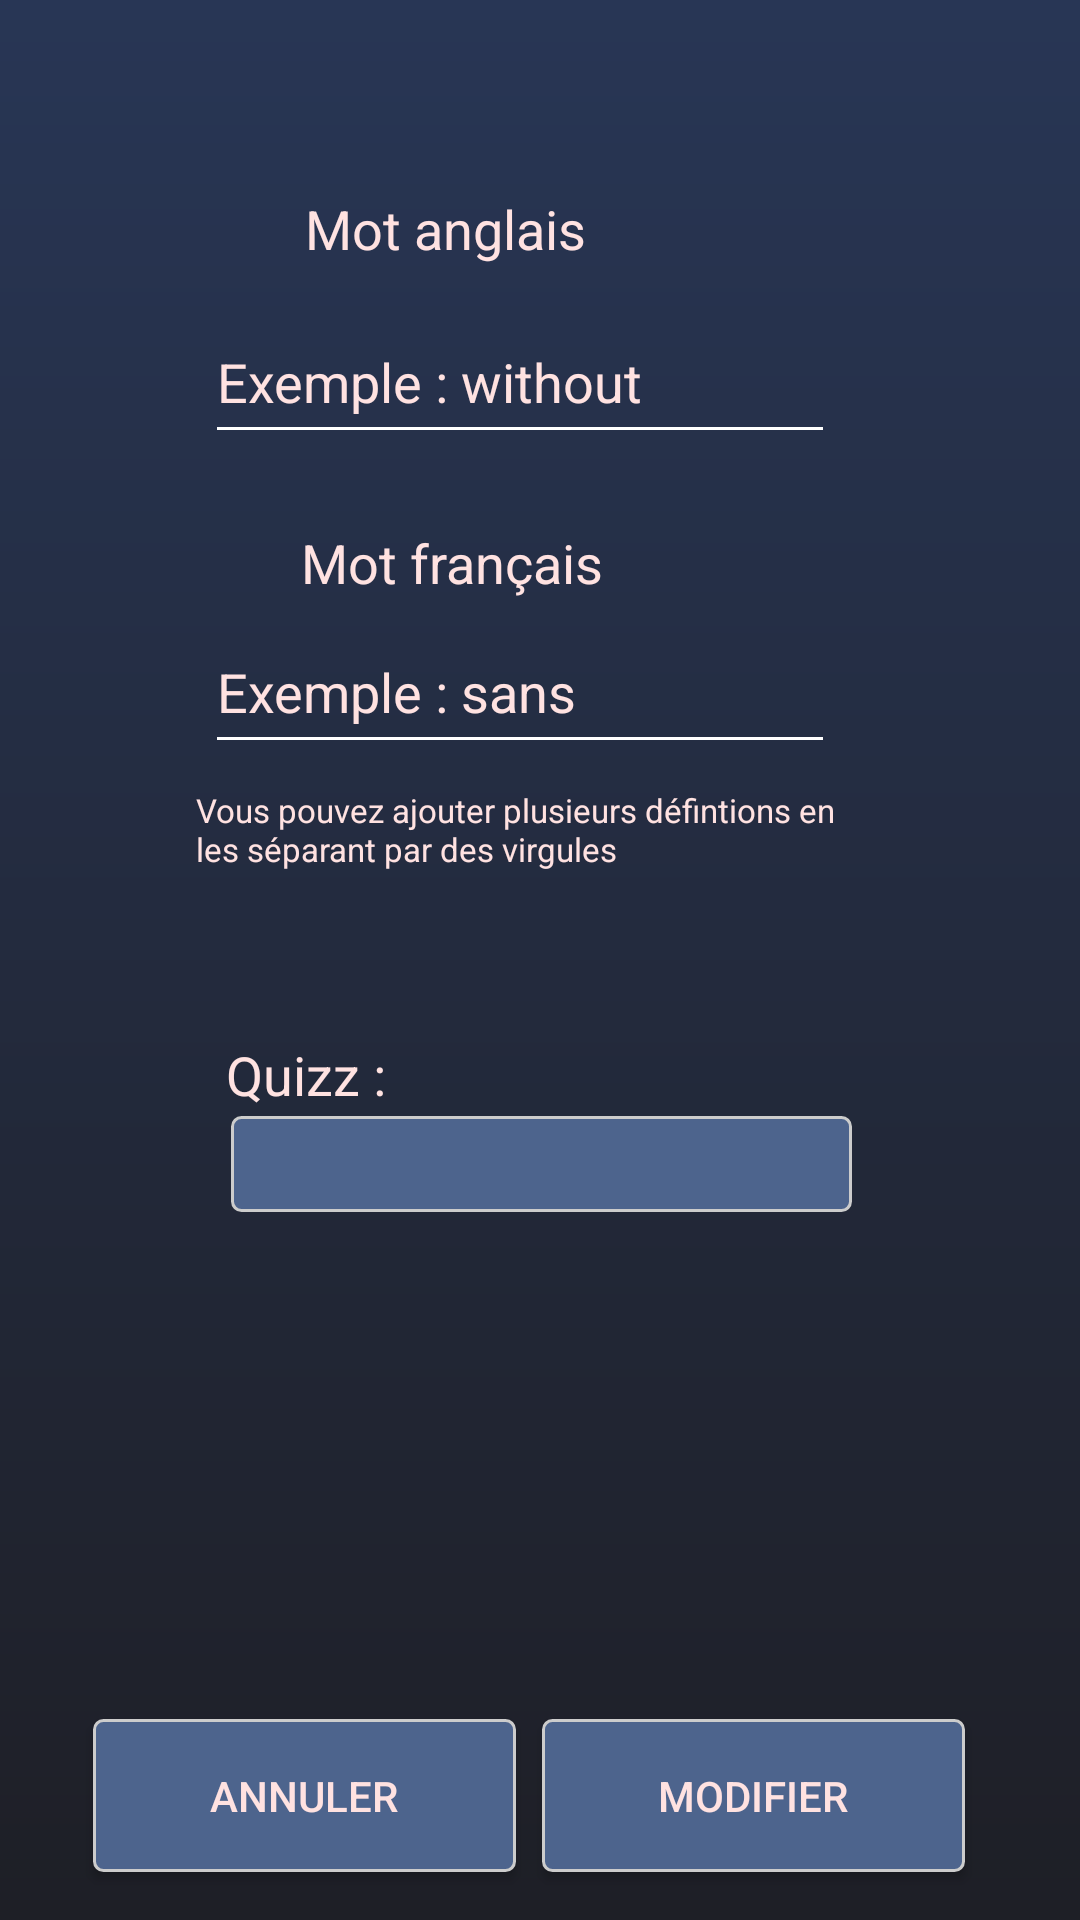

Write the Android layout XML for this screen, with the resource values it uses.
<!-- AndroidManifest.xml: application theme Theme.AppCompat.Light.DarkActionBar -->
<!-- res/layout/activity_modifier_mot.xml -->
<?xml version="1.0" encoding="utf-8"?>
<androidx.constraintlayout.widget.ConstraintLayout xmlns:android="http://schemas.android.com/apk/res/android"
    xmlns:app="http://schemas.android.com/apk/res-auto"
    xmlns:tools="http://schemas.android.com/tools"
    android:layout_width="match_parent"
    android:layout_height="match_parent"
    android:background="@drawable/gradient"
    android:clickable="true"
    android:focusableInTouchMode="true"
    tools:context=".ModifierMot"
    tools:layout_editor_absoluteY="81dp">

    <TextView
        android:id="@+id/textView5"
        android:layout_width="216dp"
        android:layout_height="33dp"
        android:layout_marginStart="8dp"
        android:layout_marginTop="8dp"
        android:layout_marginEnd="8dp"
        android:layout_marginBottom="8dp"
        android:text="Vous pouvez ajouter plusieurs défintions en les séparant par des virgules"
        android:textColor="#FFE2E1"
        android:textSize="11sp"
        app:layout_constraintBottom_toTopOf="@+id/tvTheme"
        app:layout_constraintEnd_toEndOf="parent"
        app:layout_constraintHorizontal_bias="0.447"
        app:layout_constraintStart_toStartOf="parent"
        app:layout_constraintTop_toBottomOf="@+id/editTextFr"
        app:layout_constraintVertical_bias="0.0" />

    <Button
        android:id="@+id/buttonAnnulerModif"
        android:layout_width="141dp"
        android:layout_height="51dp"
        android:layout_marginStart="8dp"
        android:layout_marginEnd="8dp"
        android:layout_marginBottom="16dp"
        android:background="@drawable/mybouton"
        android:text="Annuler"
        android:textColor="#FFE2E1"
        app:layout_constraintBottom_toBottomOf="parent"
        app:layout_constraintEnd_toEndOf="parent"
        app:layout_constraintHorizontal_bias="0.114"
        app:layout_constraintStart_toStartOf="parent" />

    <EditText
        android:id="@+id/editTAnglais"
        android:layout_width="wrap_content"
        android:layout_height="51dp"
        android:layout_marginStart="8dp"
        android:layout_marginTop="12dp"
        android:layout_marginEnd="8dp"
        android:backgroundTint="#FFFFFF"
        android:ems="10"
        android:hint="Exemple : without"
        android:inputType="text"
        android:shadowColor="#FFE2E1"
        android:textColor="#FFE2E1"
        android:textColorHighlight="#FFE2E1"
        android:textColorHint="#FFE2E1"
        android:textColorLink="#FFE2E1"
        app:layout_constraintEnd_toEndOf="parent"
        app:layout_constraintHorizontal_bias="0.45"
        app:layout_constraintStart_toStartOf="parent"
        app:layout_constraintTop_toBottomOf="@+id/TextViewAnglais" />

    <EditText
        android:id="@+id/editTextFr"
        android:layout_width="wrap_content"
        android:layout_height="51dp"
        android:layout_marginStart="8dp"
        android:layout_marginTop="4dp"
        android:layout_marginEnd="8dp"
        android:backgroundTint="#FFFFFF"
        android:ems="10"
        android:hint="Exemple : sans"
        android:inputType="text"
        android:shadowColor="#FFE2E1"
        android:textColor="#FFE2E1"
        android:textColorHighlight="#FFE2E1"
        android:textColorHint="#FFE2E1"
        android:textColorLink="#FFE2E1"
        app:layout_constraintEnd_toEndOf="parent"
        app:layout_constraintHorizontal_bias="0.45"
        app:layout_constraintStart_toStartOf="parent"
        app:layout_constraintTop_toBottomOf="@+id/textViewFrancais" />

    <TextView
        android:id="@+id/textViewFrancais"
        android:layout_width="130dp"
        android:layout_height="wrap_content"
        android:layout_marginStart="8dp"
        android:layout_marginTop="24dp"
        android:layout_marginEnd="8dp"
        android:editable="false"
        android:ems="10"
        android:inputType="textPersonName"
        android:text="Mot français"
        android:textColor="#FFE2E1"
        android:textSize="18sp"
        app:layout_constraintEnd_toEndOf="parent"
        app:layout_constraintHorizontal_bias="0.432"
        app:layout_constraintStart_toStartOf="parent"
        app:layout_constraintTop_toBottomOf="@+id/editTAnglais" />

    <TextView
        android:id="@+id/TextViewAnglais"
        android:layout_width="104dp"
        android:layout_height="0dp"
        android:layout_marginStart="8dp"
        android:layout_marginTop="64dp"
        android:layout_marginEnd="8dp"
        android:editable="false"
        android:ems="10"
        android:inputType="textPersonName"
        android:text="Mot anglais"
        android:textColor="#FFE2E1"
        android:textSize="18sp"
        app:layout_constraintEnd_toEndOf="parent"
        app:layout_constraintHorizontal_bias="0.39"
        app:layout_constraintStart_toStartOf="parent"
        app:layout_constraintTop_toTopOf="parent" />

    <Button
        android:id="@+id/buttonModifierMot"
        android:layout_width="141dp"
        android:layout_height="51dp"
        android:layout_marginStart="8dp"
        android:layout_marginEnd="8dp"
        android:layout_marginBottom="16dp"
        android:background="@drawable/mybouton"
        android:text="Modifier"
        android:textColor="#FFE2E1"
        app:layout_constraintBottom_toBottomOf="parent"
        app:layout_constraintEnd_toEndOf="parent"
        app:layout_constraintHorizontal_bias="0.85"
        app:layout_constraintStart_toStartOf="parent" />

    <Spinner
        android:id="@+id/spinnerQuizz"
        android:layout_width="207dp"
        android:layout_height="32dp"
        android:layout_marginStart="8dp"
        android:layout_marginTop="372dp"
        android:layout_marginEnd="8dp"
        android:layout_marginBottom="14dp"
        android:background="@drawable/mybouton"
        app:layout_constraintBottom_toTopOf="@+id/buttonAjouterMot"
        app:layout_constraintEnd_toEndOf="parent"
        app:layout_constraintHorizontal_bias="0.503"
        app:layout_constraintStart_toStartOf="parent"
        app:layout_constraintTop_toTopOf="parent" />

    <TextView
        android:id="@+id/tvTheme"
        android:layout_width="64dp"
        android:layout_height="26dp"
        android:layout_marginStart="8dp"
        android:layout_marginEnd="8dp"
        android:editable="false"
        android:text="Quizz :"
        android:textColor="#FFE2E1"
        android:textSize="18sp"
        app:layout_constraintBottom_toTopOf="@+id/spinnerQuizz"
        app:layout_constraintEnd_toEndOf="parent"
        app:layout_constraintHorizontal_bias="0.24"
        app:layout_constraintStart_toStartOf="parent" />

</androidx.constraintlayout.widget.ConstraintLayout>
<!-- resources referenced by this layout -->
<resources>
  <!-- drawable gradient (drawable) -->
  <shape xmlns:android="http://schemas.android.com/apk/res/android"
      android:shape="rectangle">
      <gradient
          android:angle="90"
          android:endColor="#283655   "
          android:startColor="#1e1f26" />
  </shape>
  <!-- drawable mybouton (drawable) -->
  <?xml version="1.0" encoding="utf-8"?>
  <selector xmlns:android="http://schemas.android.com/apk/res/android" >
   <item android:state_pressed="true" >
       <shape android:shape="rectangle"  >
           <corners android:radius="3dip" />
           <stroke android:width="2dip" android:color="#1e1f26" />
           <gradient android:angle="-90" android:startColor="#cccccc   " android:endColor="#cccccc   "  />
       </shape>
   </item>
  <item android:state_focused="true">
       <shape android:shape="rectangle"  >
           <corners android:radius="3dip" />
           <stroke android:width="1dip" android:color="#1e1f26 " />
           <solid android:color="#58857e"/>       
       </shape>
   </item>  
  <item >
      <shape android:shape="rectangle"  >
           <corners android:radius="3dip" />
           <stroke android:width="1dip" android:color="#cccccc" />
           <gradient android:angle="-90" android:startColor="#4d648d    " android:endColor="#4d648d   " />
       </shape>
   </item>
  </selector>
</resources>
